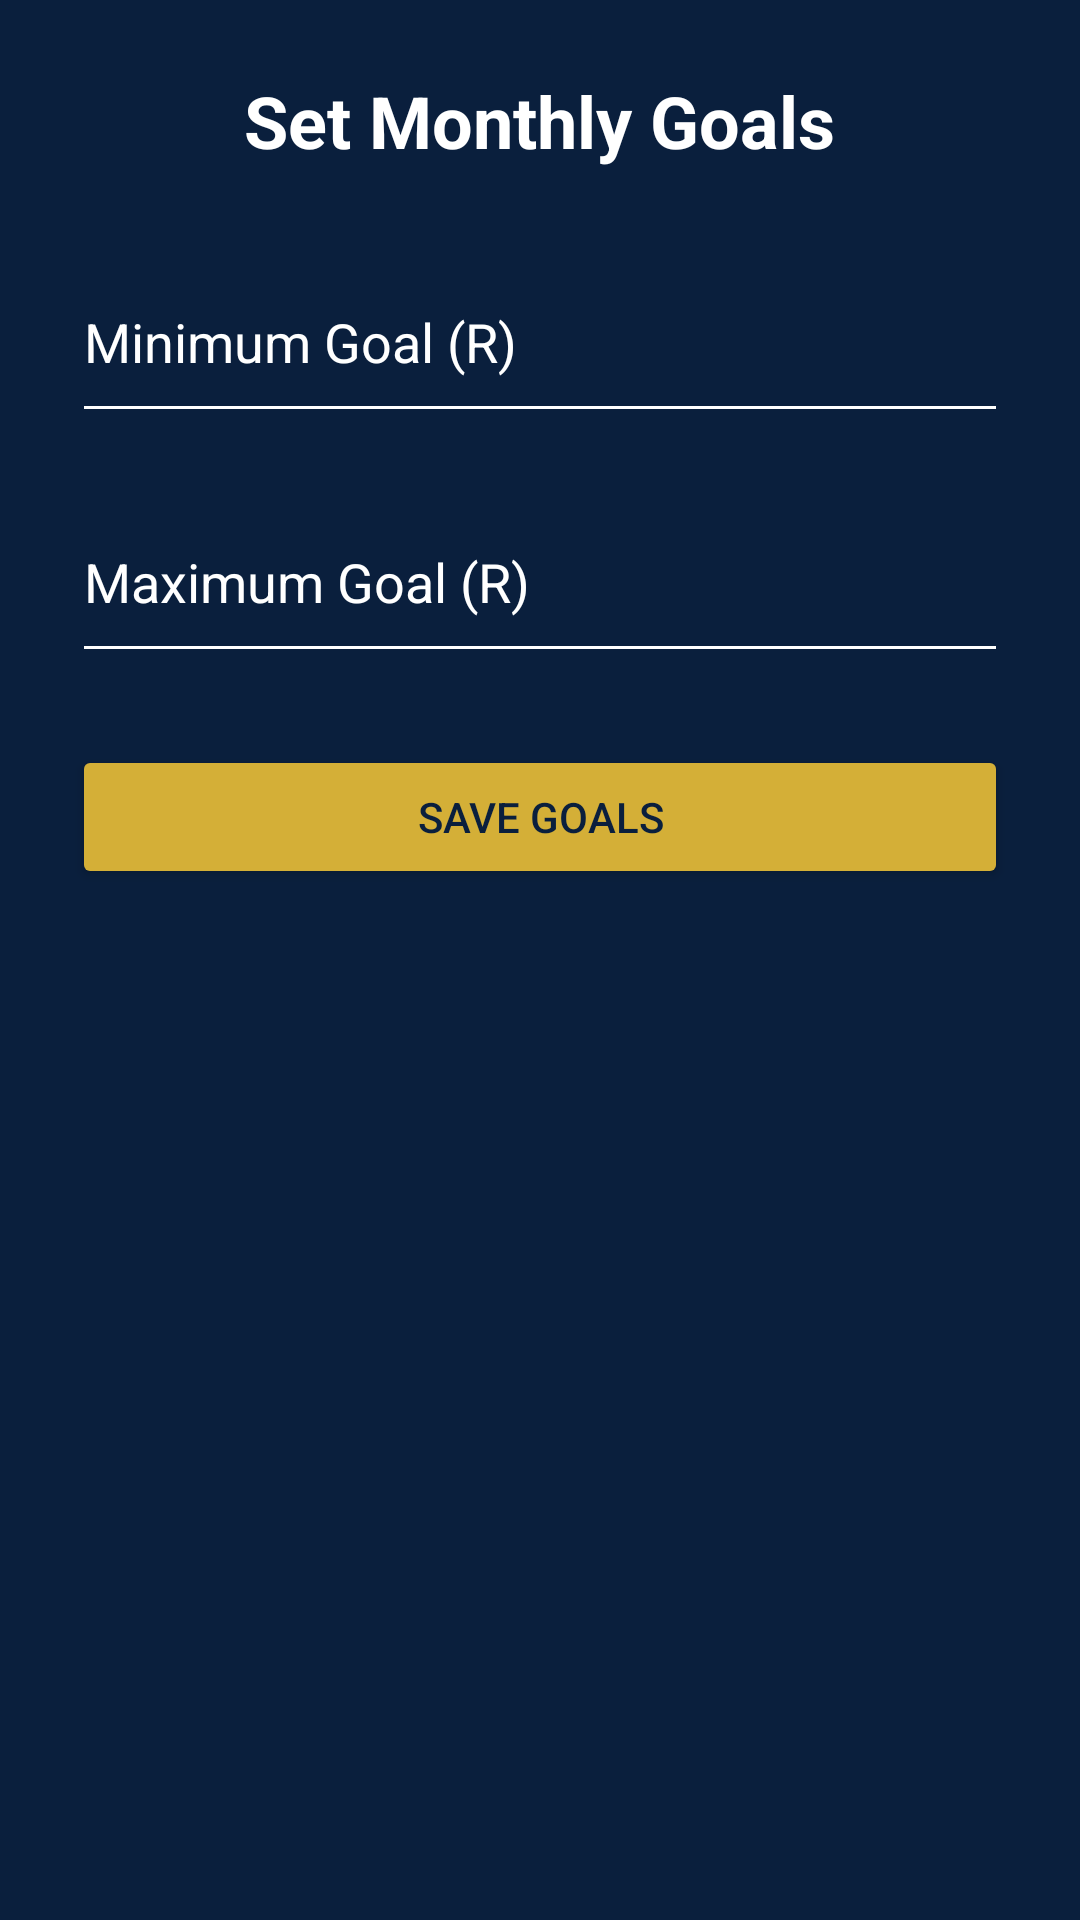

Android layout source for this screen:
<!-- AndroidManifest.xml: application theme Theme.SSBBudgetTracker -->
<!-- res/layout/activity_set_goals.xml -->
<?xml version="1.0" encoding="utf-8"?>
<ScrollView xmlns:android="http://schemas.android.com/apk/res/android"
    android:layout_width="match_parent"
    android:layout_height="match_parent"
    android:background="@color/ssb_blue"
    android:padding="24dp">

    <LinearLayout
        android:layout_width="match_parent"
        android:layout_height="wrap_content"
        android:orientation="vertical"
        android:gravity="center_horizontal">

        <TextView
            android:layout_width="wrap_content"
            android:layout_height="wrap_content"
            android:text="Set Monthly Goals"
            android:textSize="24sp"
            android:textStyle="bold"
            android:textColor="@android:color/white"
            android:layout_marginBottom="24dp" />

        <EditText
            android:id="@+id/minGoalEditText"
            android:layout_width="match_parent"
            android:layout_height="64dp"
            android:hint="Minimum Goal (R)"
            android:inputType="numberDecimal"
            android:textColor="@android:color/white"
            android:textColorHint="@android:color/white"
            android:backgroundTint="@android:color/white"
            android:layout_marginBottom="16dp" />

        <EditText
            android:id="@+id/maxGoalEditText"
            android:layout_width="match_parent"
            android:layout_height="64dp"
            android:hint="Maximum Goal (R)"
            android:inputType="numberDecimal"
            android:textColor="@android:color/white"
            android:textColorHint="@android:color/white"
            android:backgroundTint="@android:color/white"
            android:layout_marginBottom="24dp" />

        <Button
            android:id="@+id/saveGoalButton"
            android:layout_width="match_parent"
            android:layout_height="wrap_content"
            android:text="Save Goals"
            android:backgroundTint="@color/ssb_gold"
            android:textColor="@color/ssb_blue" />
    </LinearLayout>
</ScrollView>
<!-- resources referenced by this layout -->
<resources>
  <color name="ssb_blue">#0A1F3D</color>
  <color name="ssb_gold">#D4AF37</color>
  <style name="Theme.SSBBudgetTracker" parent="Base.Theme.SSBBudgetTracker" />
  <style name="Base.Theme.SSBBudgetTracker" parent="Theme.Material3.DayNight.NoActionBar">
          
          
      </style>
</resources>
